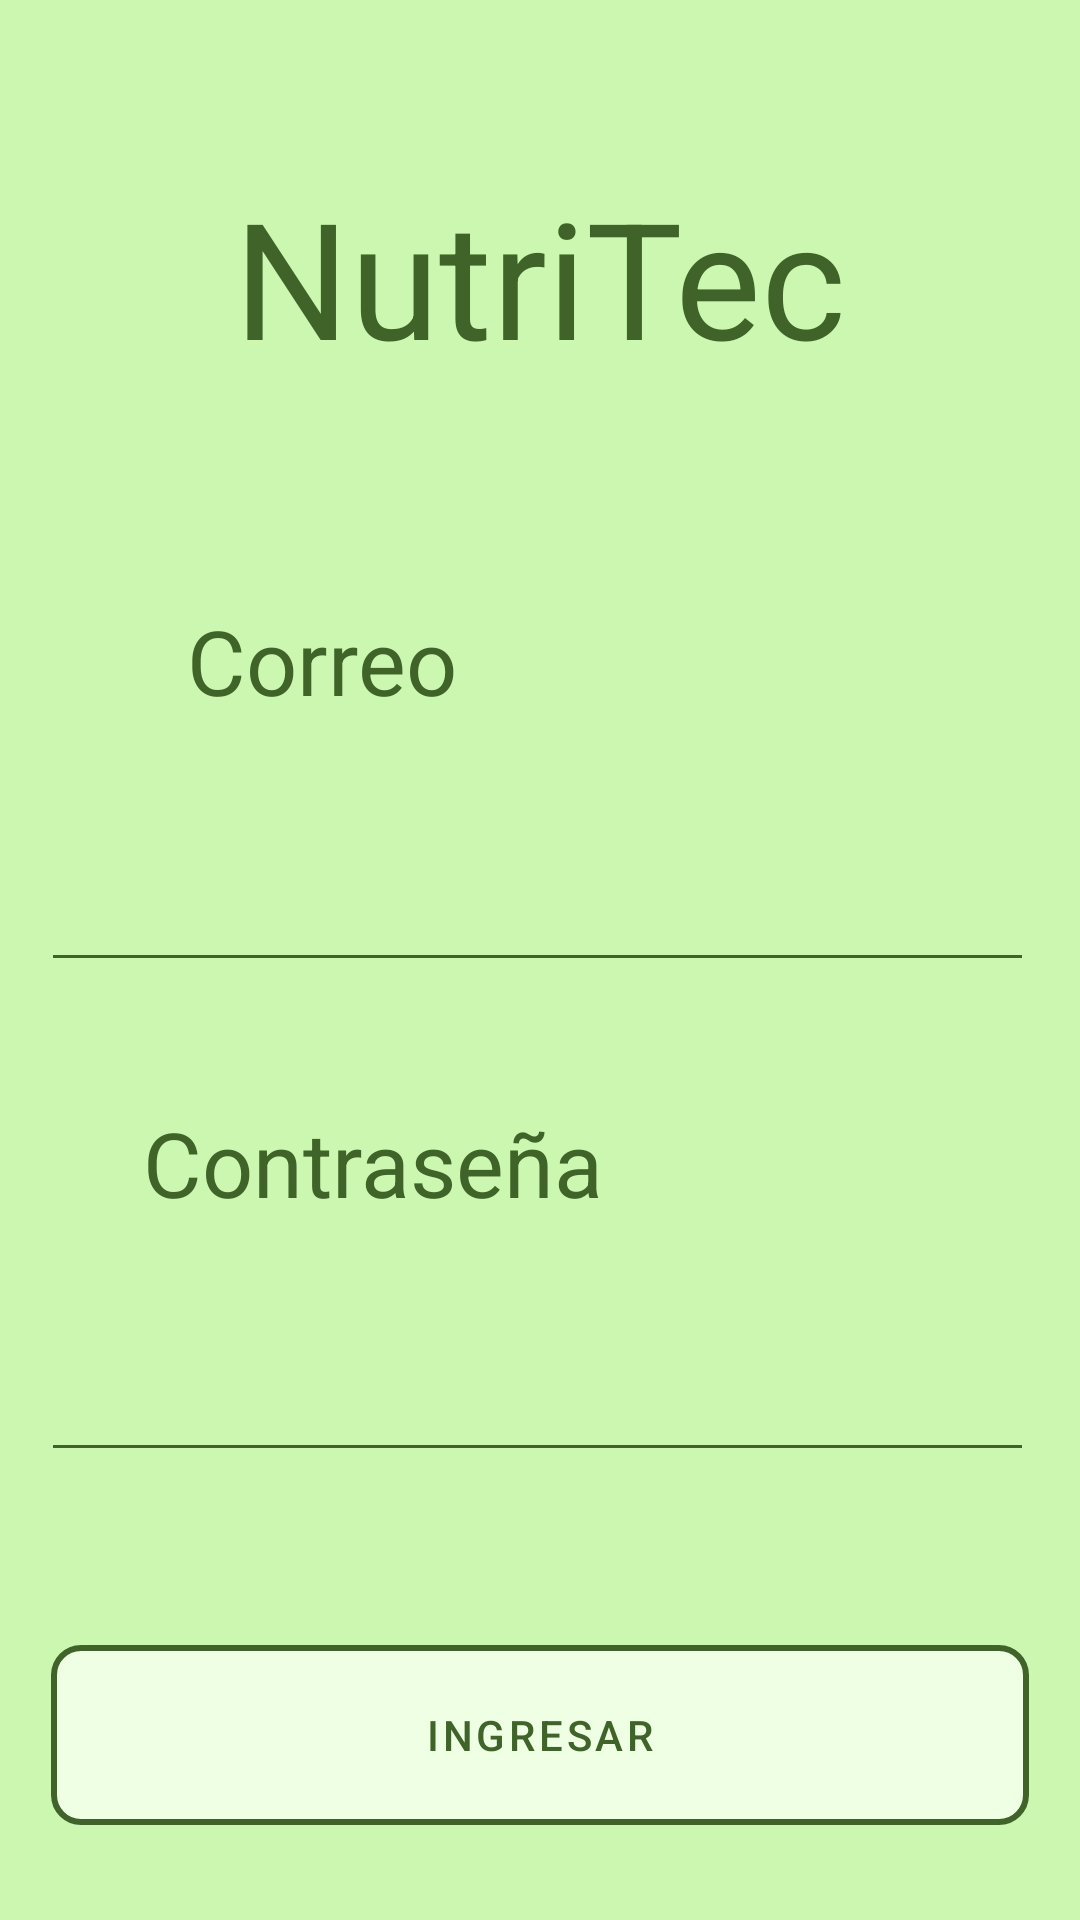

Here is an Android app screen rendered from its layout file. Give the layout XML and the strings, colors and styles it references.
<!-- AndroidManifest.xml: application theme Theme.NutriTec.NoActionBar -->
<!-- res/layout/activity_login.xml -->
<?xml version="1.0" encoding="utf-8"?>
<ScrollView xmlns:android="http://schemas.android.com/apk/res/android"
    xmlns:app="http://schemas.android.com/apk/res-auto"
    xmlns:tools="http://schemas.android.com/tools"
    android:layout_width="match_parent"
    android:layout_height="match_parent"
    android:fillViewport="true"
    tools:context=".screens.Login"
    tools:ignore="SpeakableTextPresentCheck">

    <androidx.constraintlayout.widget.ConstraintLayout
        android:layout_width="match_parent"
        android:layout_height="wrap_content"
        android:background="@color/light_green"
        android:backgroundTint="@color/light_green"
        android:backgroundTintMode="src_in"
        android:visibility="visible"
        tools:visibility="visible">

        <TextView
            android:id="@+id/login_title"
            android:layout_width="wrap_content"
            android:layout_height="wrap_content"
            android:layout_marginTop="56dp"
            android:background="#00FFFFFF"
            android:text="@string/app_name"
            android:textColor="@color/dark_green"
            android:textSize="54sp"
            app:layout_constraintEnd_toEndOf="parent"
            app:layout_constraintStart_toStartOf="parent"
            app:layout_constraintTop_toTopOf="parent" />

        <TextView
            android:id="@+id/login_label_user"
            android:layout_width="wrap_content"
            android:layout_height="wrap_content"
            android:layout_marginTop="72dp"
            android:text="@string/login_user_label"
            android:textColor="@color/dark_green"
            android:textSize="30sp"
            app:layout_constraintEnd_toEndOf="parent"
            app:layout_constraintHorizontal_bias="0.231"
            app:layout_constraintStart_toStartOf="parent"
            app:layout_constraintTop_toBottomOf="@+id/login_title" />

        <com.google.android.material.textfield.TextInputEditText
            android:id="@+id/login_entry_user"
            android:layout_width="331dp"
            android:layout_height="63dp"
            android:layout_marginTop="24dp"

            android:textColor="@color/dark_green"
            app:backgroundTint="@color/dark_green"
            app:layout_constraintEnd_toEndOf="parent"
            app:layout_constraintHorizontal_bias="0.477"
            app:layout_constraintStart_toStartOf="parent"
            app:layout_constraintTop_toBottomOf="@+id/login_label_user" />

        <TextView
            android:id="@+id/login_label_password"
            android:layout_width="wrap_content"
            android:layout_height="wrap_content"
            android:layout_marginTop="40dp"
            android:text="@string/login_user_label_password"
            android:textColor="@color/dark_green"
            android:textSize="30sp"
            app:layout_constraintEnd_toEndOf="parent"
            app:layout_constraintHorizontal_bias="0.231"
            app:layout_constraintStart_toStartOf="parent"
            app:layout_constraintTop_toBottomOf="@+id/login_entry_user" />

        <com.google.android.material.textfield.TextInputEditText
            android:id="@+id/login_entry_password"
            android:layout_width="331dp"
            android:layout_height="59dp"
            android:layout_marginTop="24dp"
            android:inputType="textPassword"
            android:textColor="@color/dark_green"
            app:backgroundTint="@color/dark_green"
            app:layout_constraintEnd_toEndOf="parent"
            app:layout_constraintHorizontal_bias="0.477"
            app:layout_constraintStart_toStartOf="parent"
            app:layout_constraintTop_toBottomOf="@+id/login_label_password" />

        <com.google.android.material.button.MaterialButton
            android:id="@+id/delete_button"
            style="@style/Widget.MaterialComponents.Button.OutlinedButton"
            android:layout_width="326dp"
            android:layout_height="72dp"
            android:layout_marginTop="48dp"
            android:backgroundTint="@color/lighter_green"
            android:text="@string/login_button_text"
            android:textColor="@color/dark_green"
            app:cornerRadius="10dp"
            app:layout_constraintBottom_toBottomOf="parent"
            app:layout_constraintEnd_toEndOf="parent"
            app:layout_constraintStart_toStartOf="parent"
            app:layout_constraintTop_toBottomOf="@+id/login_entry_password"
            app:layout_constraintVertical_bias="0.129"
            app:strokeColor="@color/dark_green"
            app:strokeWidth="2dp" />
    </androidx.constraintlayout.widget.ConstraintLayout>
</ScrollView>
<!-- resources referenced by this layout -->
<resources>
  <color name="dark_green">#3F6328</color>
  <color name="light_green">#CBF7B0</color>
  <color name="lighter_green">#EEFFE4</color>
  <string name="app_name">NutriTec</string>
  <string name="login_button_text">Ingresar</string>
  <string name="login_user_label">Correo</string>
  <string name="login_user_label_password">Contraseña</string>
  <style name="Theme.NutriTec.NoActionBar">
          <item name="windowActionBar">false</item>
          <item name="windowNoTitle">true</item>
      </style>
</resources>
